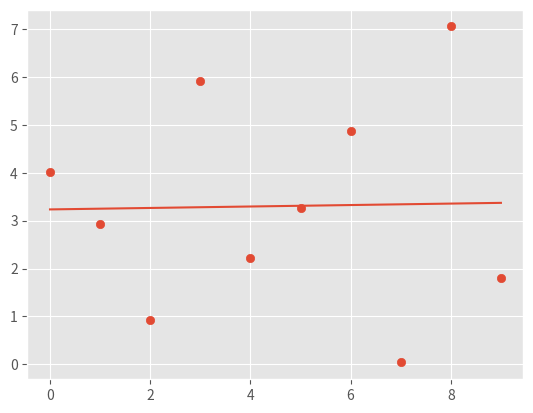

Recreate this plot in Python.
from statistics import mean
import numpy as np
import matplotlib.pyplot as plt
from matplotlib import style

def best_fit_line(xs, ys):
    m = ((mean(xs) * mean(ys) - mean(xs*ys)) /
        (mean(xs)**2 - mean(xs**2)))

    b = mean(ys) - m * mean(xs)
    regression_Line = [(m * x + b) for x in xs]
    return m, b, regression_Line
    



if __name__ == '__main__':
    style.use('ggplot')
    x = np.array([0, 1, 2, 3, 4, 5, 6, 7, 8, 9,], dtype=np.float64)
    y = np.array([])
    for i in range(len(x)):
        random_num = np.random.rand() * 10.0
        y = np.append(y, random_num)
    y = y.astype(np.float64)

    print(x)
    print(y)

    m, b, regLine = best_fit_line(x, y)
    print(m, b)

    plt.scatter(x, y)
    plt.plot(x, regLine)
    plt.show()
